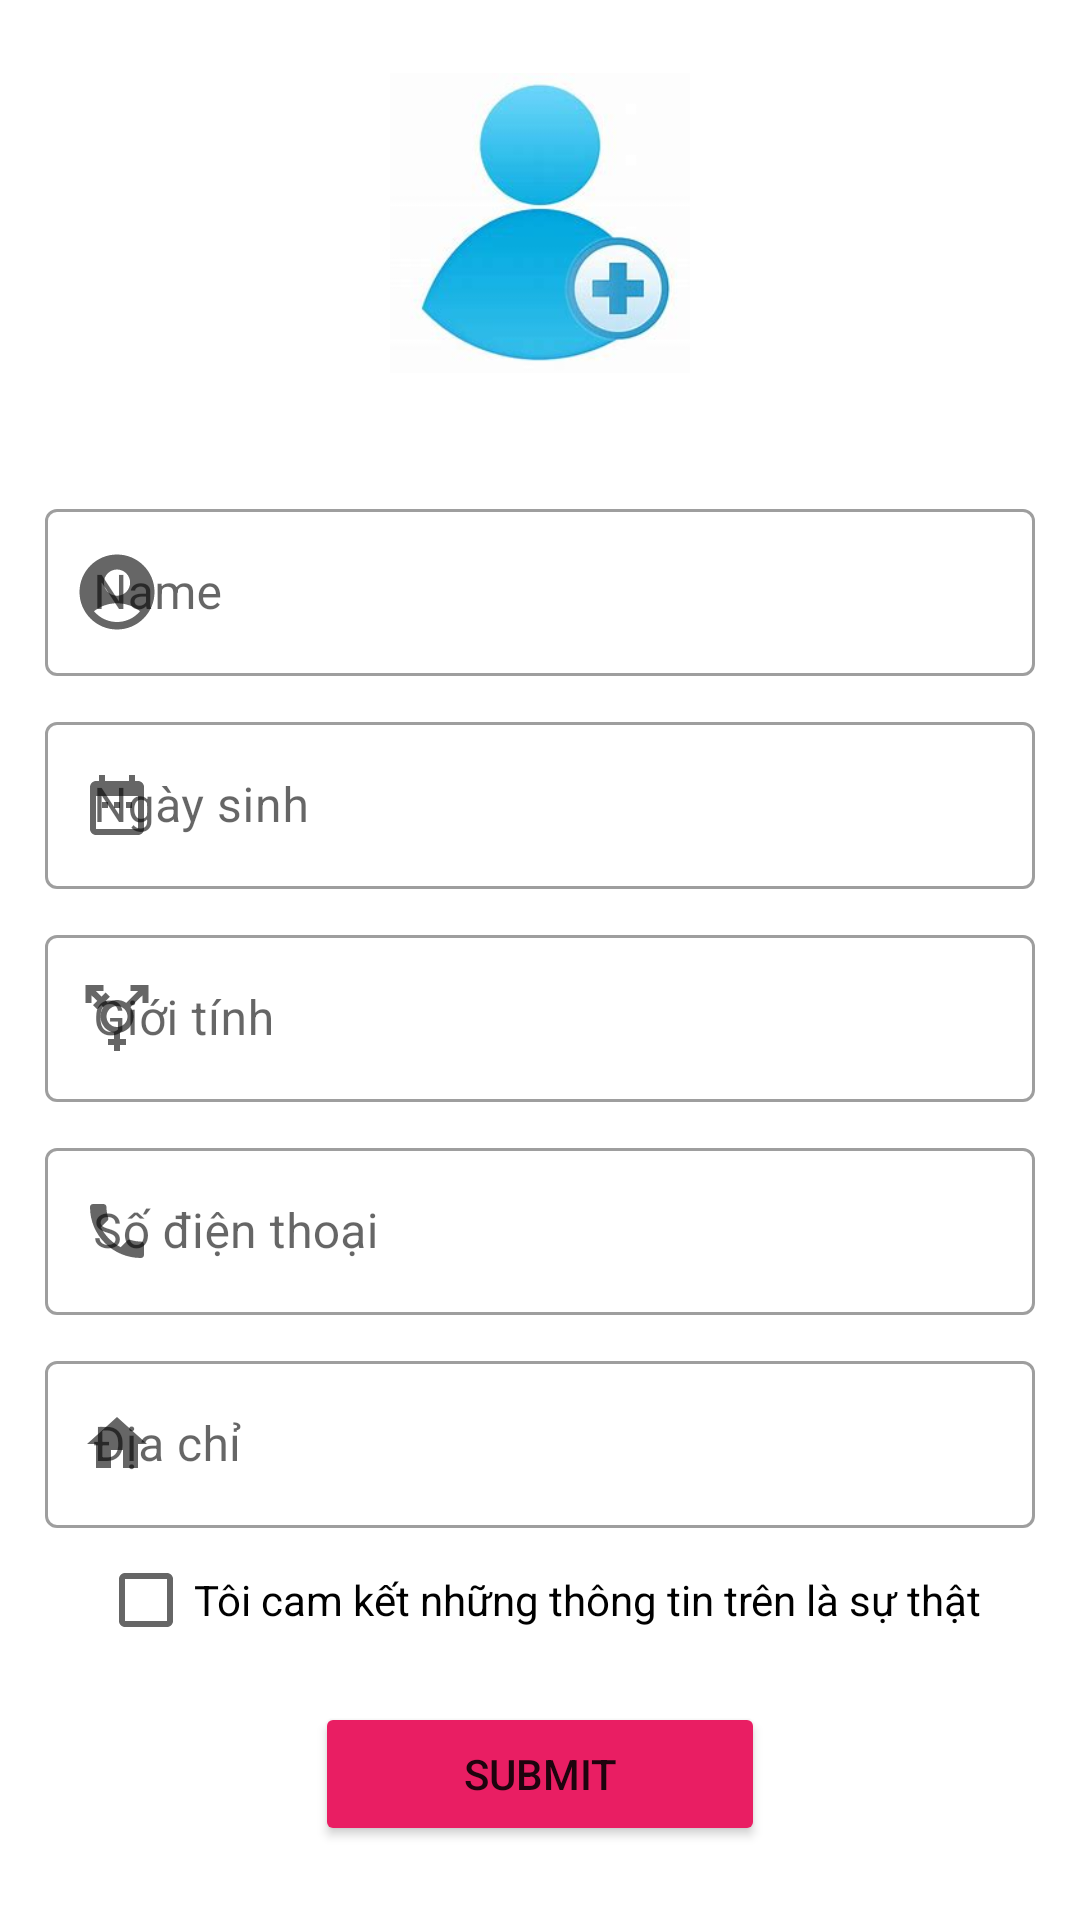

This screen was rendered from an Android layout file. Write that file and the resources it references.
<!-- AndroidManifest.xml: application theme Theme.OderingFood -->
<!-- res/layout/activity_register2.xml -->
<?xml version="1.0" encoding="utf-8"?>
<RelativeLayout
    xmlns:android="http://schemas.android.com/apk/res/android"
    xmlns:tools="http://schemas.android.com/tools"
    xmlns:app="http://schemas.android.com/apk/res-auto"
    android:layout_width="match_parent"
    android:layout_height="match_parent"
    tools:context=".Account.Register2">

    <LinearLayout
        android:layout_width="match_parent"
        android:layout_height="wrap_content"
        android:layout_centerVertical="true"
        android:layout_marginLeft="15dp"
        android:layout_marginRight="15dp"
        android:gravity="center"
        android:orientation="vertical">


        <ImageView
            android:id="@+id/add_img"
            android:layout_width="100dp"
            android:layout_height="100dp"
            android:layout_marginBottom="30dp"
            android:src="@drawable/add_img" />

        <com.google.android.material.textfield.TextInputLayout
            style="@style/Widget.MaterialComponents.TextInputLayout.OutlinedBox"
            android:layout_width="match_parent"
            android:layout_height="match_parent"
            android:layout_marginTop="10dp"

            android:hint="Name"
            app:endIconMode="clear_text"
            app:helperTextEnabled="false"
            app:helperTextTextColor="@android:color/holo_red_dark"
            app:startIconDrawable="@drawable/ic_baseline_account_circle_24">

            <com.google.android.material.textfield.TextInputEditText
                android:id="@+id/reg_name"
                android:layout_width="match_parent"
                android:layout_height="wrap_content" />
        </com.google.android.material.textfield.TextInputLayout>

        <com.google.android.material.textfield.TextInputLayout
            style="@style/Widget.MaterialComponents.TextInputLayout.OutlinedBox"
            android:layout_width="match_parent"
            android:layout_height="match_parent"
            android:layout_marginTop="10dp"
            android:hint="Ngày sinh"


            app:helperTextEnabled="false"

            app:helperTextTextColor="@android:color/holo_red_dark"
            app:startIconDrawable="@drawable/ic_date">

            <com.google.android.material.textfield.TextInputEditText
                android:id="@+id/reg_dofBirth"
                android:layout_width="match_parent"
                android:layout_height="wrap_content"
                android:inputType="date" />
        </com.google.android.material.textfield.TextInputLayout>

        <com.google.android.material.textfield.TextInputLayout
            style="@style/Widget.MaterialComponents.TextInputLayout.OutlinedBox"
            android:layout_width="match_parent"
            android:layout_height="match_parent"
            android:hint="Giới tính"
            app:startIconDrawable="@drawable/ic_gender"
            android:layout_marginTop="10dp"

            app:helperTextEnabled="false"
            app:helperTextTextColor="@android:color/holo_red_dark">

            <com.google.android.material.textfield.TextInputEditText
                android:layout_width="match_parent"
                android:layout_height="wrap_content"
                android:inputType="text"
                android:id="@+id/reg_gender"
                />
        </com.google.android.material.textfield.TextInputLayout>

        <com.google.android.material.textfield.TextInputLayout
            style="@style/Widget.MaterialComponents.TextInputLayout.OutlinedBox"
            android:layout_width="match_parent"
            android:layout_height="match_parent"
            android:layout_marginTop="10dp"

            android:hint="Số điện thoại"
            app:helperTextEnabled="false"

            app:helperTextTextColor="@android:color/holo_red_dark"
            app:startIconDrawable="@drawable/ic_phone">

            <com.google.android.material.textfield.TextInputEditText
                android:id="@+id/reg_phone"
                android:layout_width="match_parent"
                android:layout_height="wrap_content"
                android:inputType="number" />
        </com.google.android.material.textfield.TextInputLayout>

        <com.google.android.material.textfield.TextInputLayout
            style="@style/Widget.MaterialComponents.TextInputLayout.OutlinedBox"
            android:layout_width="match_parent"
            android:layout_height="match_parent"
            android:layout_marginTop="10dp"
            android:hint="Địa chỉ"
            app:helperTextEnabled="false"

            app:helperTextTextColor="@android:color/holo_red_dark"
            app:startIconDrawable="@drawable/ic_home">

            <com.google.android.material.textfield.TextInputEditText
                android:id="@+id/reg_address"
                android:layout_width="match_parent"
                android:layout_height="wrap_content"
                android:inputType="text" />
        </com.google.android.material.textfield.TextInputLayout>

        <LinearLayout
            android:layout_width="wrap_content"
            android:layout_height="wrap_content"
            android:orientation="horizontal">

            <CheckBox
                android:id="@+id/checkbox_true"
                android:layout_width="wrap_content"
                android:layout_height="wrap_content"
                android:text="Tôi cam kết những thông tin trên là sự thật" />

        </LinearLayout>

        <Button
            android:id="@+id/submit"
            android:layout_width="150dp"
            android:layout_height="wrap_content"
            android:layout_marginTop="10dp"
            android:backgroundTint="#E91E63"
            android:text="submit" />


    </LinearLayout>

  </RelativeLayout>
<!-- resources referenced by this layout -->
<resources>
  <!-- drawable add_img: jpg bitmap (drawable, 5475 bytes) -->
  <!-- drawable ic_baseline_account_circle_24 (drawable) -->
  <vector android:height="30dp" android:tint="#0C0C0C"
      android:viewportHeight="24" android:viewportWidth="24"
      android:width="30dp" xmlns:android="http://schemas.android.com/apk/res/android">
      <path android:fillColor="@android:color/white" android:pathData="M12,2C6.48,2 2,6.48 2,12s4.48,10 10,10s10,-4.48 10,-10S17.52,2 12,2zM12,6c1.93,0 3.5,1.57 3.5,3.5S13.93,13 12,13s-3.5,-1.57 -3.5,-3.5S10.07,6 12,6zM12,20c-2.03,0 -4.43,-0.82 -6.14,-2.88C7.55,15.8 9.68,15 12,15s4.45,0.8 6.14,2.12C16.43,19.18 14.03,20 12,20z"/>
  </vector>
  <!-- drawable ic_date (drawable) -->
  <vector android:autoMirrored="true" android:height="24dp"
      android:tint="#232020" android:viewportHeight="24"
      android:viewportWidth="24" android:width="24dp" xmlns:android="http://schemas.android.com/apk/res/android">
      <path android:fillColor="@android:color/white" android:pathData="M9,11L7,11v2h2v-2zM13,11h-2v2h2v-2zM17,11h-2v2h2v-2zM19,4h-1L18,2h-2v2L8,4L8,2L6,2v2L5,4c-1.11,0 -1.99,0.9 -1.99,2L3,20c0,1.1 0.89,2 2,2h14c1.1,0 2,-0.9 2,-2L21,6c0,-1.1 -0.9,-2 -2,-2zM19,20L5,20L5,9h14v11z"/>
  </vector>
  <!-- drawable ic_gender (drawable) -->
  <vector android:autoMirrored="true" android:height="24dp"
      android:tint="#232020" android:viewportHeight="24"
      android:viewportWidth="24" android:width="24dp" xmlns:android="http://schemas.android.com/apk/res/android">
      <path android:fillColor="@android:color/white" android:pathData="M12,8c1.93,0 3.5,1.57 3.5,3.5S13.93,15 12,15s-3.5,-1.57 -3.5,-3.5S10.07,8 12,8zM16.53,8.38l3.97,-3.96V7h2V1h-6v2h2.58l-3.97,3.97C14.23,6.36 13.16,6 12,6c-1.16,0 -2.23,0.36 -3.11,0.97L8.24,6.32l1.41,-1.41L8.24,3.49L6.82,4.9L4.92,3H7.5V1h-6v6h2V4.42l1.91,1.9L3.99,7.74l1.41,1.41l1.41,-1.41l0.65,0.65C6.86,9.27 6.5,10.34 6.5,11.5c0,2.7 1.94,4.94 4.5,5.41L11,19H9v2h2v2h2v-2h2v-2h-2l0,-2.09c2.56,-0.47 4.5,-2.71 4.5,-5.41C17.5,10.34 17.14,9.27 16.53,8.38z"/>
  </vector>
  <!-- drawable ic_home (drawable) -->
  <vector android:height="24dp" android:tint="#232020"
      android:viewportHeight="24" android:viewportWidth="24"
      android:width="24dp" xmlns:android="http://schemas.android.com/apk/res/android">
      <path android:fillColor="@android:color/white" android:pathData="M10,20v-6h4v6h5v-8h3L12,3 2,12h3v8z"/>
  </vector>
  <!-- drawable ic_phone (drawable) -->
  <vector android:height="24dp" android:tint="#232020"
      android:viewportHeight="24" android:viewportWidth="24"
      android:width="24dp" xmlns:android="http://schemas.android.com/apk/res/android">
      <path android:fillColor="@android:color/white" android:pathData="M6.62,10.79c1.44,2.83 3.76,5.14 6.59,6.59l2.2,-2.2c0.27,-0.27 0.67,-0.36 1.02,-0.24 1.12,0.37 2.33,0.57 3.57,0.57 0.55,0 1,0.45 1,1V20c0,0.55 -0.45,1 -1,1 -9.39,0 -17,-7.61 -17,-17 0,-0.55 0.45,-1 1,-1h3.5c0.55,0 1,0.45 1,1 0,1.25 0.2,2.45 0.57,3.57 0.11,0.35 0.03,0.74 -0.25,1.02l-2.2,2.2z"/>
  </vector>
  <style name="Theme.OderingFood" parent="Theme.MaterialComponents.DayNight.NoActionBar">
          
          <item name="colorPrimary">@color/purple_500</item>
          <item name="colorPrimaryVariant">@color/purple_700</item>
          <item name="colorOnPrimary">@color/white</item>
          
          <item name="colorSecondary">@color/teal_200</item>
          <item name="colorSecondaryVariant">@color/teal_700</item>
          <item name="colorOnSecondary">@color/black</item>
          
          <item name="android:statusBarColor" tools:targetApi="l">?attr/colorPrimaryVariant</item>
          <item name="windowActionBar">false</item>
          <item name="windowNoTitle">true</item>
  
          
      </style>
  <color name="purple_500">#FF6200EE</color>
  <color name="purple_700">#FF3700B3</color>
  <color name="white">#FFFFFFFF</color>
  <color name="teal_200">#FF03DAC5</color>
  <color name="teal_700">#FF018786</color>
  <color name="black">#FF000000</color>
</resources>
